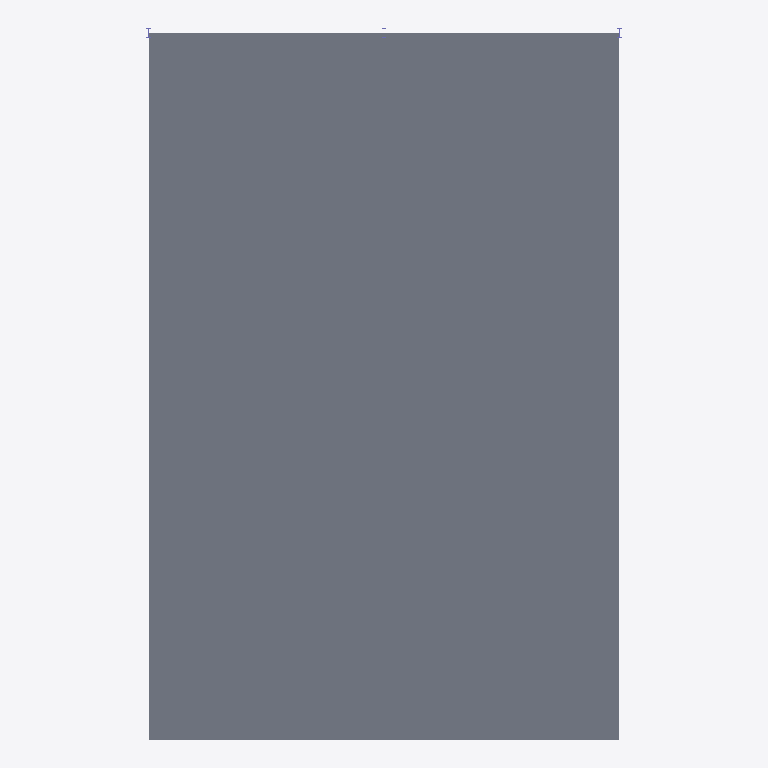
Plan cut of the same IFC building model at storey 'Terreo' (level 0.00 m, cut at 1.40 m), seen from above with north up, elements coloured by IFC class (only those large enough to see are counted): 1 slab (grey). Cut surfaces are drawn darker.
Extent 10.1 m × 15.1 m × 7.2 m (x, y, z). Storeys (1): Terreo at 0.00 m. Elements (4): 3 IfcColumn, 1 IfcSlab.

HEADER;
FILE_DESCRIPTION(('ViewDefinition[DesignTransferView]'),'2;1');
FILE_NAME('/dev/null','2026-08-24T15:41:26+00:00',(''),(''),'IfcOpenShell 0.8.5','IfcOpenShell 0.8.5','Nobody');
FILE_SCHEMA(('IFC4'));
ENDSEC;
DATA;
#1=IFCPROJECT('0sGisGfhX7fu1_P5fFtULZ',$,'My Desktop Tech Center',$,$,$,$,(#10),#5);
#12=IFCSITE('3xgvYJvrjDlf8ocTebxFlF',$,'Site',$,$,$,$,$,$,(-22,52,6,816000),(-43,12,52,722000),0.0,$,$);
#13=IFCBUILDING('2GlW23Sfr9tPvVmp46ErGW',$,'Tech Center',$,$,$,$,$,$,$,$,$);
#14=IFCBUILDINGSTOREY('3bE_nvRxb4U9CBRCIsOl0L',$,'Terreo',$,$,$,$,$,$,0.0);
#18=IFCSLAB('3Us4ry9lbCK8ebh29QJtzu',$,'Laje Terreo',$,$,#33,#28,$,.FLOOR.);
ENDSEC;
